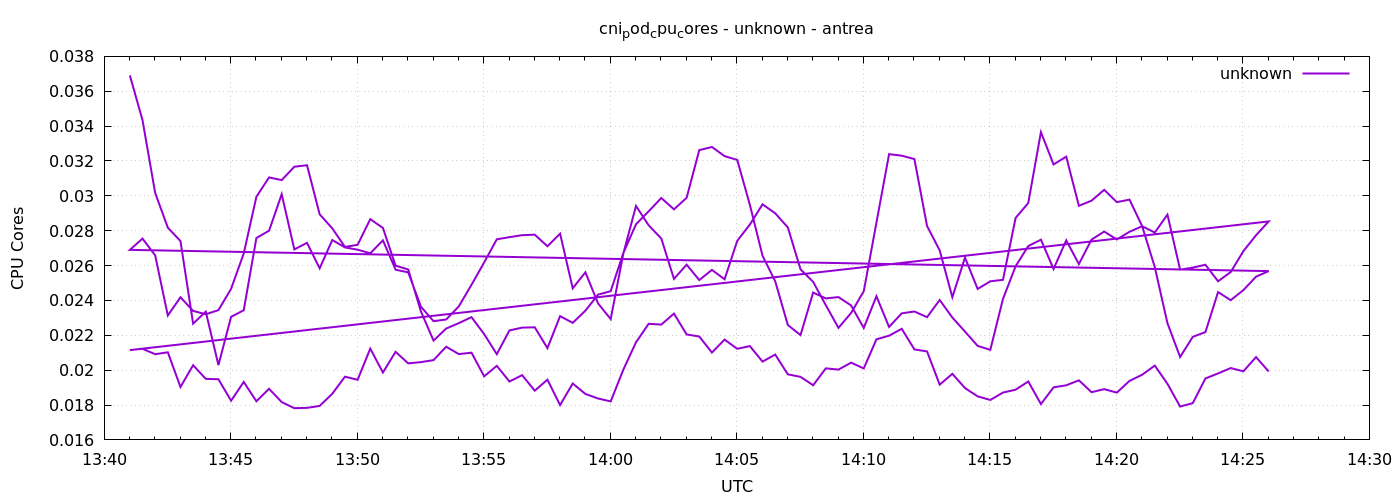

Data behind this chart, as committed beside it:
1777988461	0.03691012584462226
1777988491	0.03434
1777988521	0.03017
1777988551	0.02818
1777988581	0.02741
1777988611	0.02267
1777988641	0.02336
1777988671	0.02029
1777988701	0.02306
1777988731	0.02344
1777988761	0.02758
1777988791	0.028
1777988821	0.03009
1777988851	0.02693
1777988881	0.0273
1777988911	0.02584
1777988941	0.02747
1777988971	0.02704
1777989001	0.02691
1777989031	0.0267
1777989061	0.02745
1777989091	0.02576
1777989121	0.02561
1777989151	0.02364
1777989181	0.02281
1777989211	0.02291
1777989241	0.02366
1777989271	0.0249
1777989301	0.02618
1777989331	0.02751
1777989361	0.02763
1777989391	0.02774
1777989421	0.02777
1777989451	0.02711
1777989481	0.02783
1777989511	0.0247
1777989541	0.02562
1777989571	0.02383
1777989601	0.02293
1777989631	0.02669
1777989661	0.02942
1777989691	0.02831
1777989721	0.02755
1777989751	0.02524
1777989781	0.02605
1777989811	0.02517
1777989841	0.02575
1777989871	0.02521
1777989901	0.02742
1777989931	0.02836
1777989961	0.02951
1777989991	0.029
1777990021	0.02819
1777990051	0.02579
1777990081	0.02506
1777990111	0.02373
1777990141	0.02243
1777990171	0.02328
1777990201	0.02453
1777990231	0.02846
1777990261	0.03239
... 212 more rows
